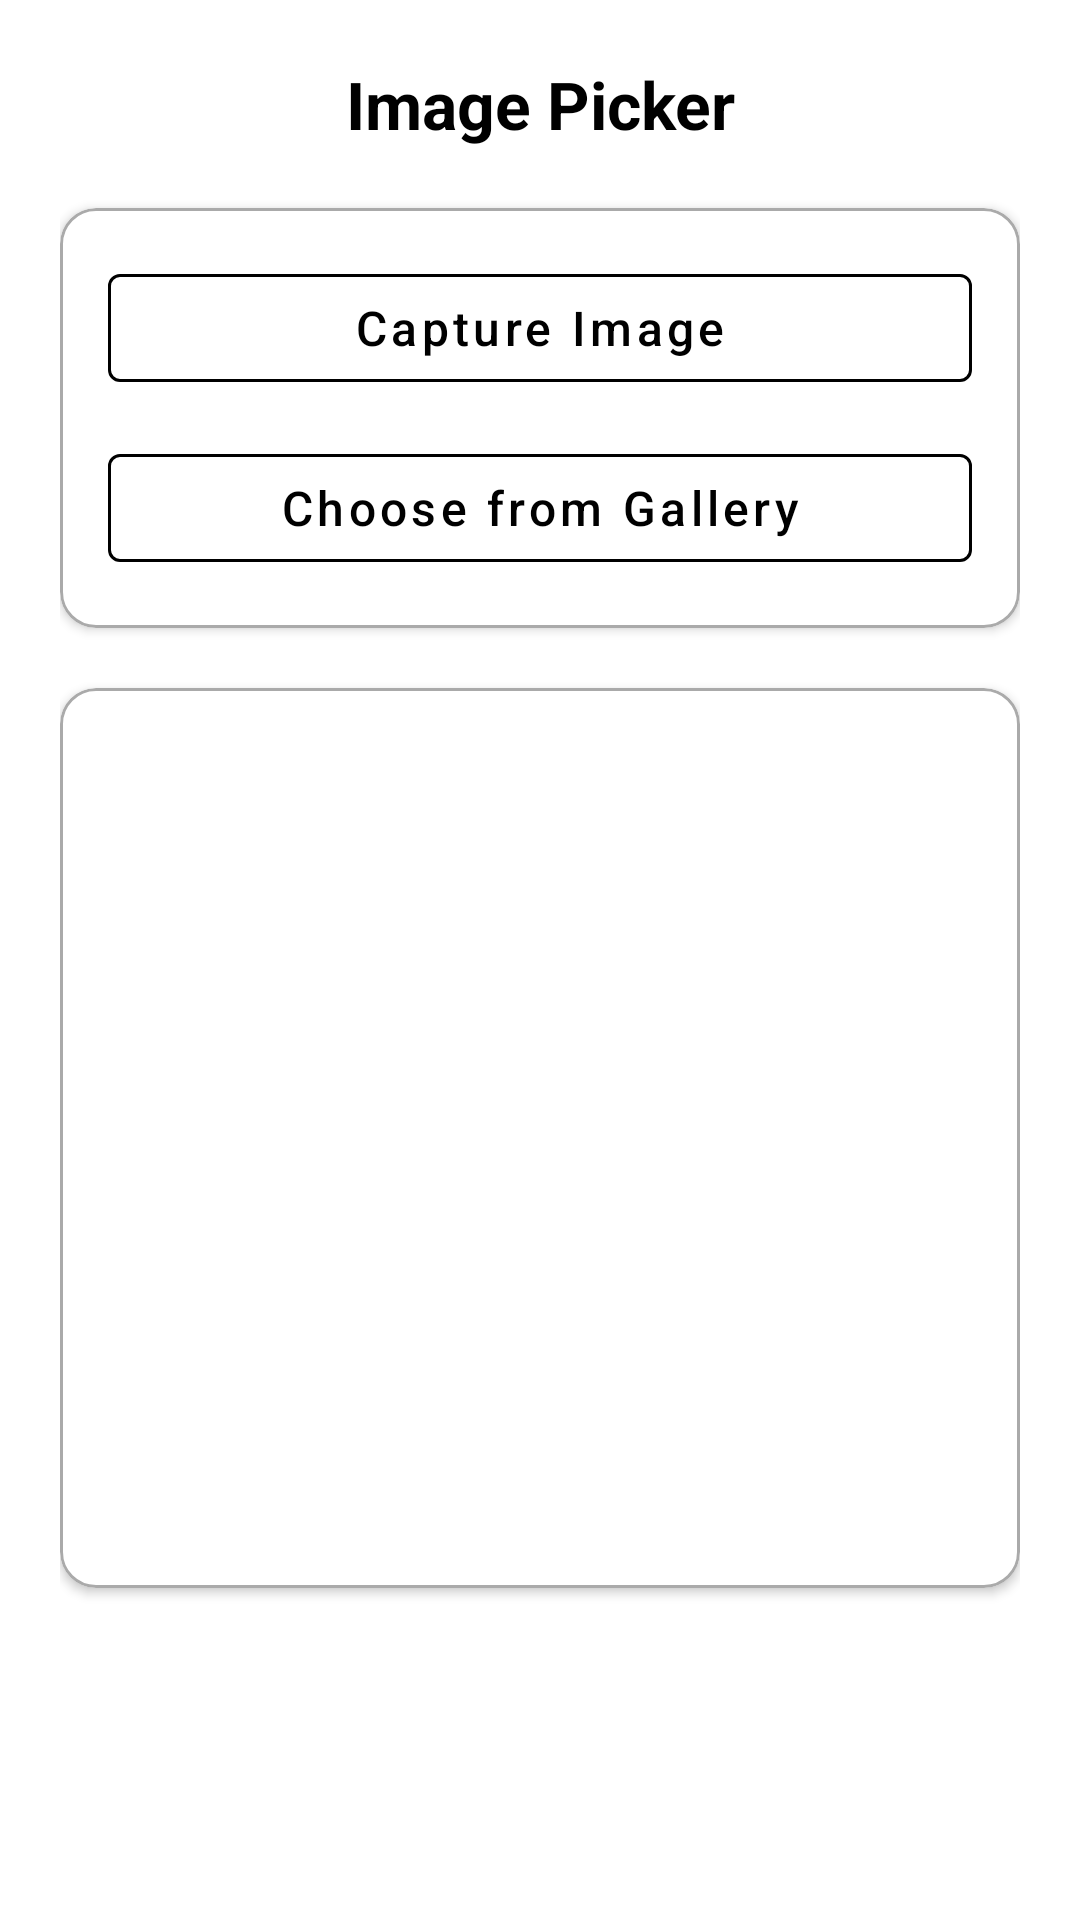

Android layout source for this screen:
<!-- AndroidManifest.xml: application theme Theme.Bookxpert -->
<!-- res/layout/fragment_image_picker.xml -->
<?xml version="1.0" encoding="utf-8"?>
<LinearLayout xmlns:android="http://schemas.android.com/apk/res/android"
    xmlns:app="http://schemas.android.com/apk/res-auto"
    xmlns:tools="http://schemas.android.com/tools"
    android:layout_width="match_parent"
    android:layout_height="match_parent"
    android:orientation="vertical"
    android:padding="20dp"
    android:background="@android:color/white"
    tools:context=".ImagePickerFragment">

    <TextView
        android:layout_width="match_parent"
        android:layout_height="wrap_content"
        android:text="Image Picker"
        android:textSize="22sp"
        android:textStyle="bold"
        android:textColor="@android:color/black"
        android:gravity="center"
        android:layout_marginBottom="20dp" />

    <com.google.android.material.card.MaterialCardView
        android:layout_width="match_parent"
        android:layout_height="wrap_content"
        app:cardCornerRadius="12dp"
        app:cardElevation="2dp"
        app:strokeColor="@android:color/darker_gray"
        android:backgroundTint="@color/white"
        app:strokeWidth="1dp"
        android:layout_marginBottom="20dp">

        <LinearLayout
            android:layout_width="match_parent"
            android:layout_height="wrap_content"
            android:orientation="vertical"
            android:padding="16dp">

            <com.google.android.material.button.MaterialButton
                android:id="@+id/btnCapture"
                android:layout_width="match_parent"
                android:layout_height="wrap_content"
                android:text="Capture Image"
                style="@style/Widget.MaterialComponents.Button.OutlinedButton"
                android:textColor="@android:color/black"
                android:textAllCaps="false"
                android:layout_marginBottom="12dp"
                android:textSize="16sp"
                app:icon="@drawable/ic_camera"
                app:iconTint="@android:color/black"
                app:strokeColor="@android:color/black" />

            <com.google.android.material.button.MaterialButton
                android:id="@+id/btnGallery"
                android:layout_width="match_parent"
                android:layout_height="wrap_content"
                android:text="Choose from Gallery"
                style="@style/Widget.MaterialComponents.Button.OutlinedButton"
                android:textColor="@android:color/black"
                android:textAllCaps="false"
                android:textSize="16sp"
                app:icon="@drawable/ic_gallery"
                app:iconTint="@android:color/black"
                app:strokeColor="@android:color/black" />
        </LinearLayout>
    </com.google.android.material.card.MaterialCardView>

    <com.google.android.material.card.MaterialCardView
        android:layout_width="match_parent"
        android:layout_height="300dp"
        app:cardCornerRadius="12dp"
        app:cardElevation="2dp"
        app:strokeColor="@android:color/darker_gray"
        android:backgroundTint="@color/white"
        app:strokeWidth="1dp">

        <FrameLayout
            android:layout_width="match_parent"
            android:layout_height="match_parent">

            <ImageView
                android:id="@+id/imageView"
                android:layout_width="match_parent"
                android:layout_height="match_parent"
                android:scaleType="centerCrop"
                android:contentDescription="Selected image"
                android:background="@android:color/transparent" />
        </FrameLayout>
    </com.google.android.material.card.MaterialCardView>

</LinearLayout>
<!-- resources referenced by this layout -->
<resources>
  <color name="white">#FFFFFFFF</color>
  <style name="Theme.Bookxpert" parent="Base.Theme.Bookxpert" />
  <style name="Base.Theme.Bookxpert" parent="Theme.Material3.DayNight.NoActionBar">
          
          
      </style>
</resources>
